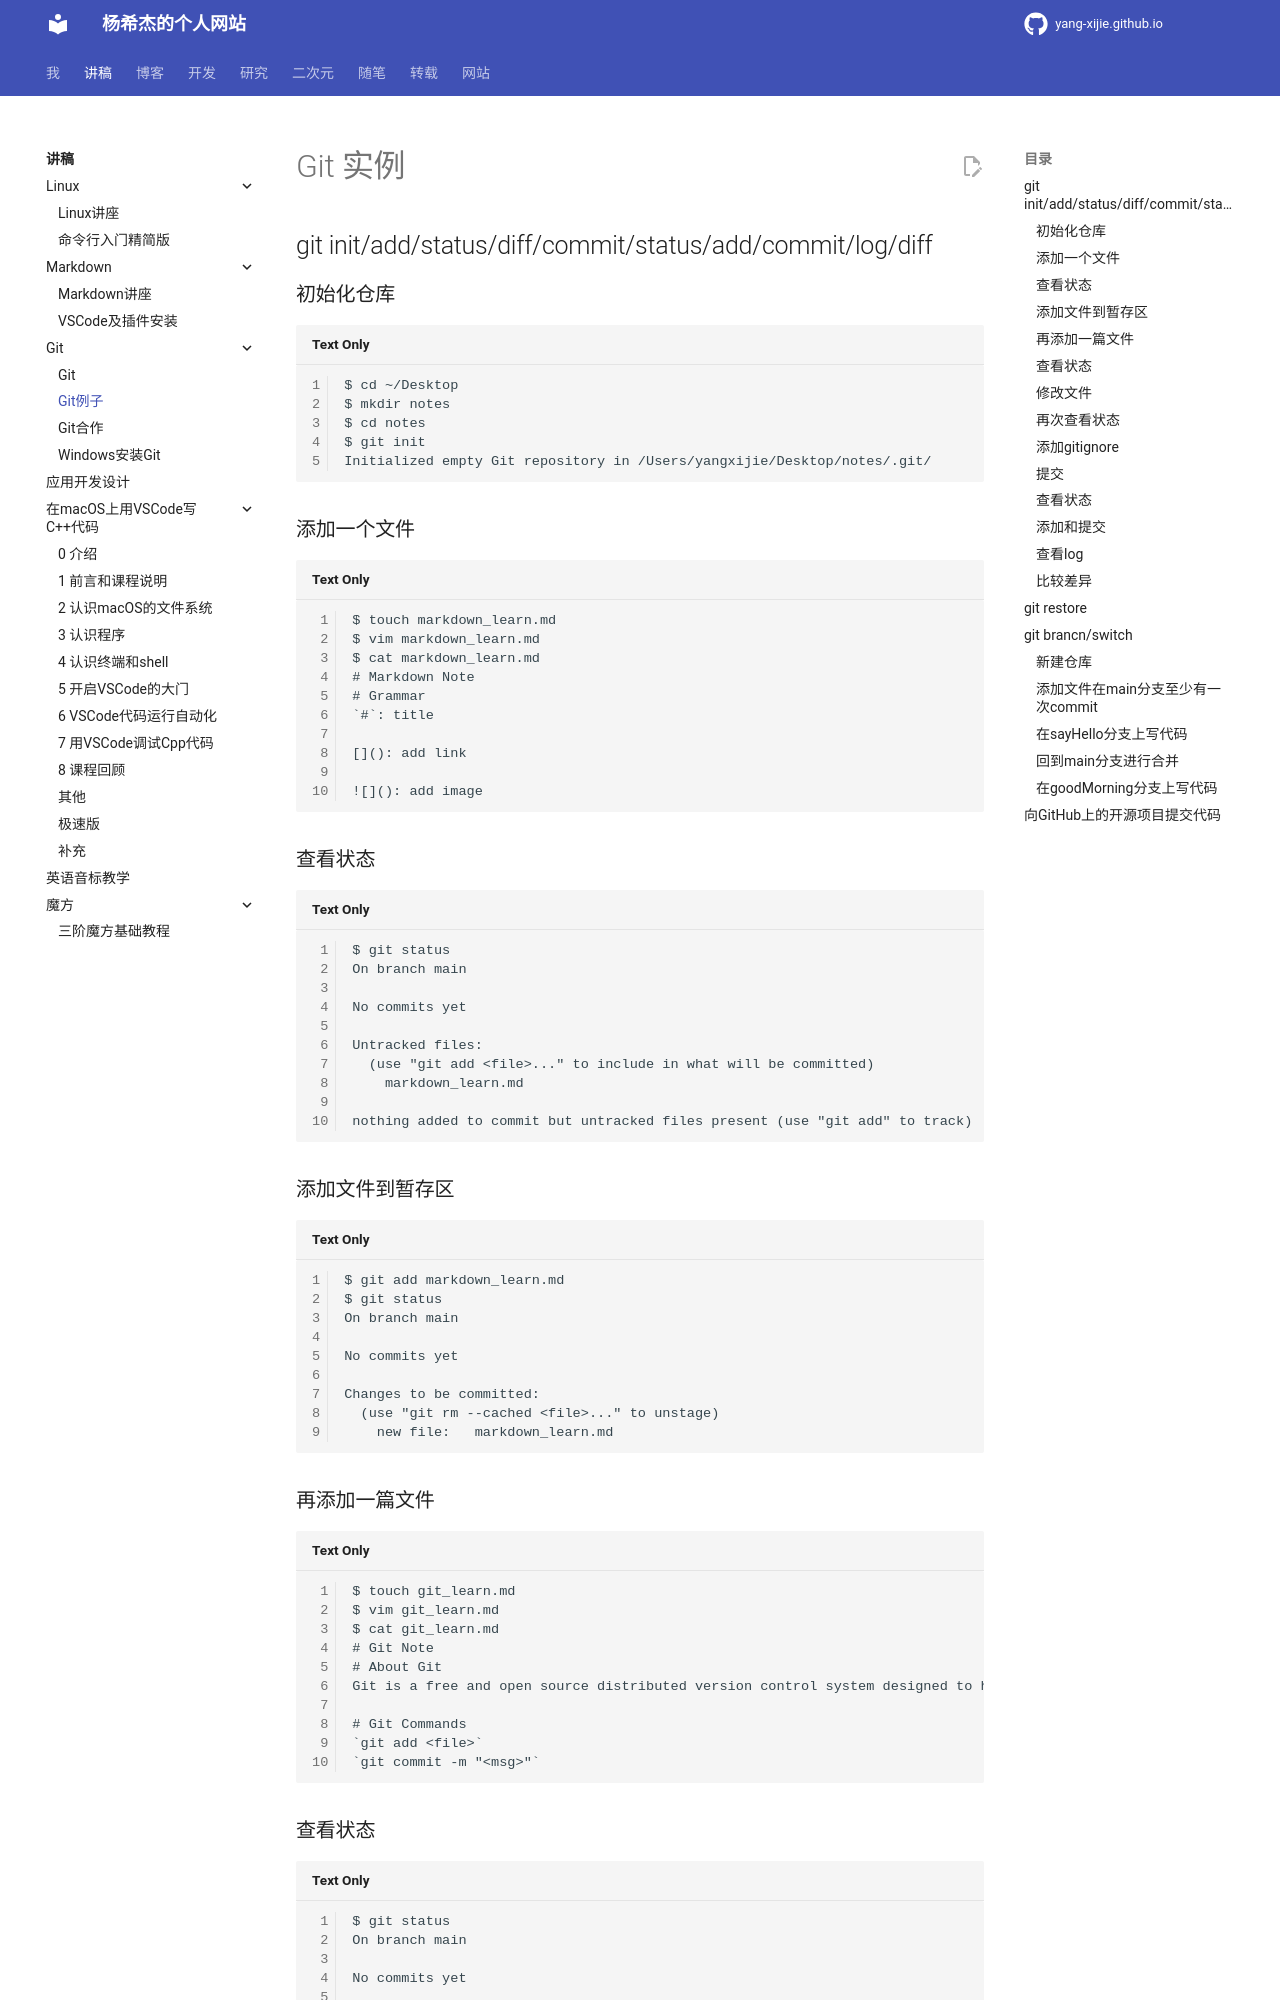

repository: Yang-Xijie/yang-xijie.github.io · page: LECTURE/Git/git-demos/index.html · generator: mkdocs

# Git 实例

## git init/add/status/diff/commit/status/add/commit/log/diff

### 初始化仓库

```
$ cd ~/Desktop
$ mkdir notes
$ cd notes
$ git init
Initialized empty Git repository in /Users/yangxijie/Desktop/notes/.git/
```

### 添加一个文件

```
$ touch markdown_learn.md
$ vim markdown_learn.md
$ cat markdown_learn.md
# Markdown Note
# Grammar
`#`: title

[](): add link

![](): add image
```

### 查看状态

```
$ git status
On branch main

No commits yet

Untracked files:
  (use "git add <file>..." to include in what will be committed)
	markdown_learn.md

nothing added to commit but untracked files present (use "git add" to track)
```

### 添加文件到暂存区

```
$ git add markdown_learn.md
$ git status
On branch main

No commits yet

Changes to be committed:
  (use "git rm --cached <file>..." to unstage)
	new file:   markdown_learn.md
```

### 再添加一篇文件

```
$ touch git_learn.md
$ vim git_learn.md
$ cat git_learn.md
# Git Note
# About Git
Git is a free and open source distributed version control system designed to handle everything from small to very large projects with speed and efficiency.

# Git Commands
`git add <file>`
`git commit -m "<msg>"`
```

### 查看状态

```
$ git status
On branch main

No commits yet

Changes to be committed:
  (use "git rm --cached <file>..." to unstage)
	new file:   markdown_learn.md

Untracked files:
  (use "git add <file>..." to include in what will be committed)
	git_learn.md
```
